Run: headless pygame with SDL's dummy video driver; simulated clock (each Clock.tick advances the game by its frame time, no real sleeping); random seed 0; keys injected as events and as key.get_pressed() state; no mouse input.
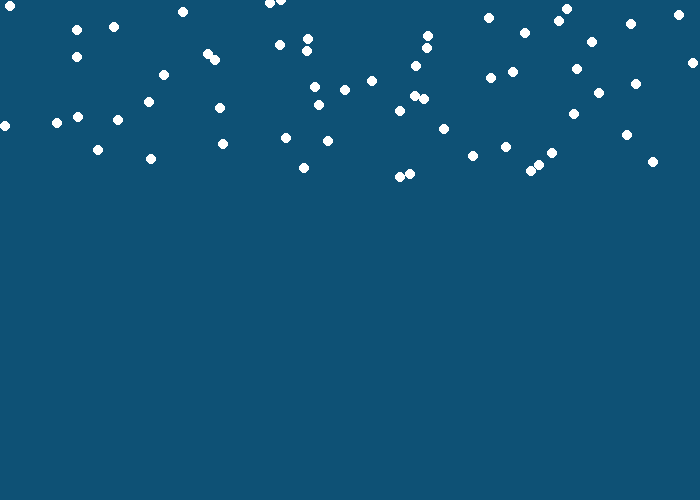
Frame 1 of 4 · flips 1–60 · no input
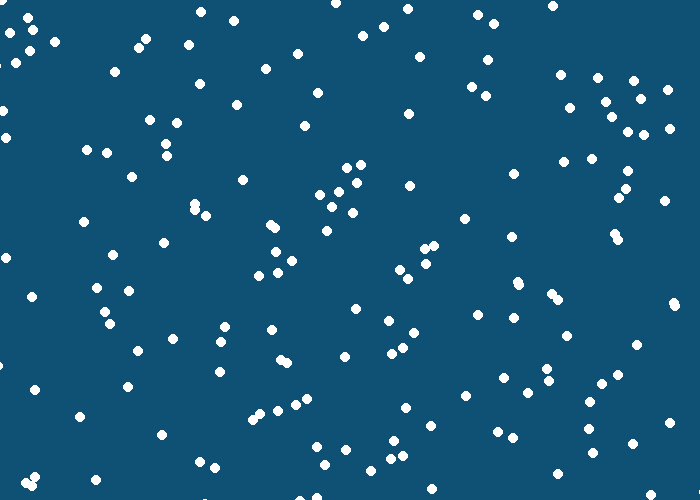
Frame 2 of 4 · flips 61–180 · tapped SPACE, RETURN · held RIGHT (→), D
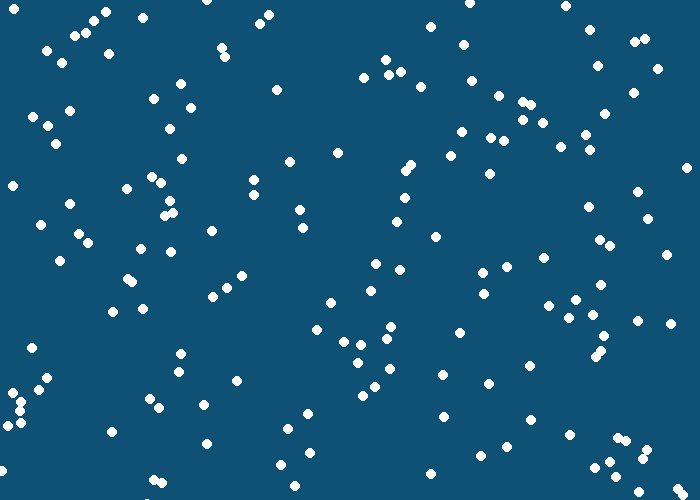
Frame 3 of 4 · flips 181–300 · held DOWN (↓), S
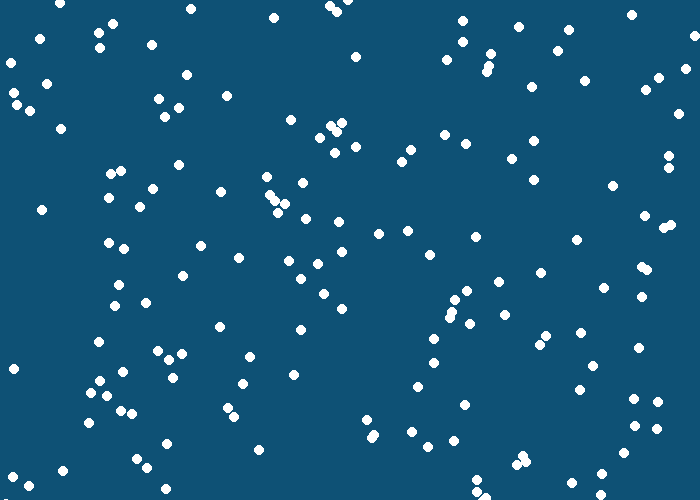
Frame 4 of 4 · flips 301–420 · held LEFT (←), A, UP (↑), W

The pygame program that drew these frames:

"""
 Pygame base template for opening a window

 Sample Python/Pygame Programs
 Simpson College Computer Science
 http://programarcadegames.com/
 http://simpson.edu/computer-science/

 Explanation video: http://youtu.be/vRB_983kUMc
"""

import pygame
import random

# Define some colors
BLACK = (0, 0, 0)
WHITE = (255, 255, 255)
GREEN = (0, 255, 0)
RED = (255, 0, 0)
BLUE = (0, 0, 255)
darkblue = (14, 81, 117)
pygame.init()

# Set the width and height of the screen [width, height]
size = (700, 500)
screen = pygame.display.set_mode(size)

pygame.display.set_caption("Snow")


class SnowFlake():
	
	def __init__(self, size, position, wind = False):
		self.size = size
		self.position = position
		self.wind = wind
	def fall(self, speed):
		self.position[1] = self.position[1] + speed
		if self.wind :
			self.position[0] = self.position[0] + random.randint(-speed, speed)
	def draw(self):
		pygame.draw.circle(screen, WHITE, self.position, self.size)

# Loop until the user clicks the close button.
done = False

# Used to manage how fast the screen updates
clock = pygame.time.Clock()

# Speed
speed = 3

#INITIALIZE YOUR SNOWFLAKE HERE! 

# Snow List
snow_list = []

# -------- Main Program Loop -----------
while not done:
    # --- Main event loop
	for event in pygame.event.get():
		if event.type == pygame.QUIT:
			done = True


    # If you want a background image, replace this clear with blit'ing the
    # background image.
	screen.fill(darkblue)
	x_pos = random.randrange(0, 700)
	y_pos = 0
    # --- Drawing code should go here 
	snow_list.append(SnowFlake(5,[x_pos, y_pos], True))
    # Begin Snow
	for flake in snow_list:
		flake.draw()
		flake.fall(speed)

    # End Snow
    # --- Go ahead and update the screen with what we've drawn.
	pygame.display.flip()

    # --- Limit to 60 frames per second
	clock.tick(60)

# Close the window and quit.
pygame.quit()
exit() # Needed when using IDLE
